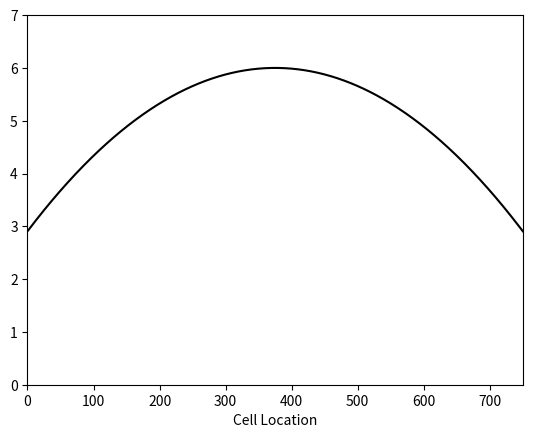

Source code (Python):
import matplotlib.pyplot as plt
import numpy as np

number_of_cells = 751

fig = plt.figure()
ax =  plt.axes(xlim=(0,number_of_cells),ylim=(0,7),xlabel='Cell Location')

line_cells = np.arange(0,number_of_cells,1)
line_i = np.zeros((number_of_cells,1),dtype=float)

m = 0.000022
c = 11
    
counter = 0
for cell in line_cells:
    line_i[counter] = c - m*np.power(cell-(number_of_cells-1)/2,2)
    counter = counter+1

ax.plot(line_cells,line_i - 5,'k-')
ax

plt.show()